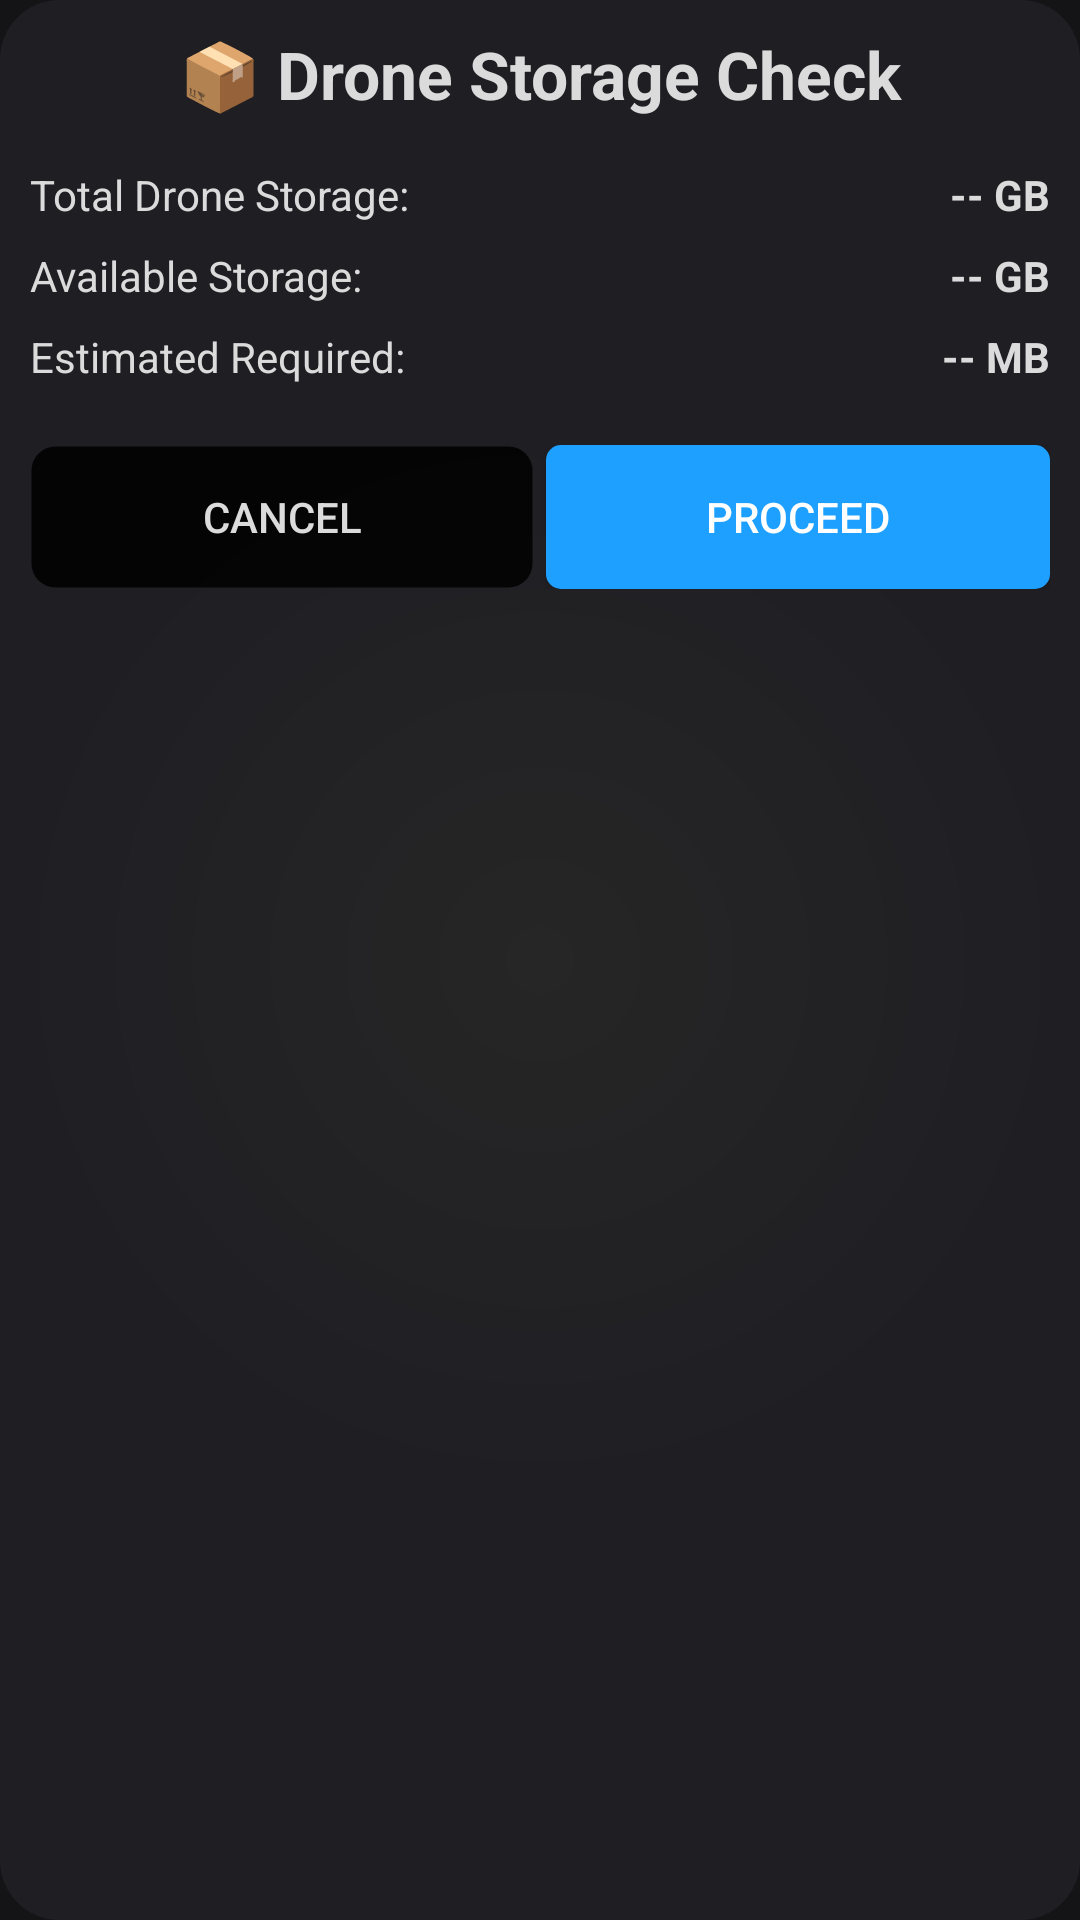

Produce the Android XML layout that renders to this screen, including the resource entries it uses.
<!-- AndroidManifest.xml: application theme Theme.EagleEyeAndroid -->
<!-- res/layout/popup_storage_check.xml -->
<?xml version="1.0" encoding="utf-8"?>
<LinearLayout xmlns:android="http://schemas.android.com/apk/res/android"
    android:layout_width="350dp"
    android:layout_height="wrap_content"
    android:orientation="vertical"
    android:padding="10dp"
    android:background="@drawable/secondary_gradient_curve">

    
    <TextView
        android:id="@+id/storageCheckTitle"
        android:layout_width="match_parent"
        android:layout_height="wrap_content"
        android:text="📦 Drone Storage Check"
        android:textSize="22sp"
        android:textStyle="bold"
        android:textColor="@color/text_primary"
        android:gravity="center"
        android:paddingBottom="16dp"/>

    
    <LinearLayout
        android:layout_width="match_parent"
        android:layout_height="wrap_content"
        android:orientation="vertical"
        android:paddingBottom="20dp">

        
        <LinearLayout
            android:layout_width="match_parent"
            android:layout_height="wrap_content"
            android:orientation="horizontal"
            android:paddingBottom="8dp">

            <TextView
                android:layout_width="0dp"
                android:layout_height="wrap_content"
                android:layout_weight="1"
                android:text="Total Drone Storage:"
                android:textSize="14sp"
                android:textColor="@color/text_primary"/>

            <TextView
                android:id="@+id/tvTotalStorage"
                android:layout_width="wrap_content"
                android:layout_height="wrap_content"
                android:text="-- GB"
                android:textSize="14sp"
                android:textStyle="bold"
                android:textColor="@color/text_primary"/>
        </LinearLayout>

        
        <LinearLayout
            android:layout_width="match_parent"
            android:layout_height="wrap_content"
            android:orientation="horizontal"
            android:paddingBottom="8dp">

            <TextView
                android:layout_width="0dp"
                android:layout_height="wrap_content"
                android:layout_weight="1"
                android:text="Available Storage:"
                android:textSize="14sp"
                android:textColor="@color/text_primary"/>

            <TextView
                android:id="@+id/tvAvailableStorage"
                android:layout_width="wrap_content"
                android:layout_height="wrap_content"
                android:text="-- GB"
                android:textSize="14sp"
                android:textStyle="bold"
                android:textColor="@color/text_primary"/>
        </LinearLayout>

        
        <LinearLayout
            android:layout_width="match_parent"
            android:layout_height="wrap_content"
            android:orientation="horizontal">

            <TextView
                android:layout_width="0dp"
                android:layout_height="wrap_content"
                android:layout_weight="1"
                android:text="Estimated Required:"
                android:textSize="14sp"
                android:textColor="@color/text_primary"/>

            <TextView
                android:id="@+id/tvEstimatedStorage"
                android:layout_width="wrap_content"
                android:layout_height="wrap_content"
                android:text="-- MB"
                android:textSize="14sp"
                android:textStyle="bold"
                android:textColor="@color/text_primary"/>
        </LinearLayout>

        
        <TextView
            android:id="@+id/tvStorageWarning"
            android:layout_width="match_parent"
            android:layout_height="wrap_content"
            android:text="⚠️ Insufficient storage space!"
            android:textSize="14sp"
            android:textColor="#FF5252"
            android:textStyle="bold"
            android:gravity="center"
            android:paddingTop="12dp"
            android:visibility="gone"/>

    </LinearLayout>

    
    <LinearLayout
        android:layout_width="match_parent"
        android:layout_height="wrap_content"
        android:orientation="horizontal"
        android:weightSum="2">

        
        <Button
            android:id="@+id/btnCancelStorageCheck"
            android:layout_width="0dp"
            android:layout_height="wrap_content"
            android:layout_weight="1"
            android:text="Cancel"
            android:textColor="@color/text_primary"
            android:background="@drawable/dark_buttons_background"
            android:layout_marginEnd="4dp"/>

        
        <Button
            android:id="@+id/btnProceedMission"
            android:layout_width="0dp"
            android:layout_weight="1"
            android:layout_height="wrap_content"
            android:text="Proceed"
            android:textColor="@color/white"
            android:background="@drawable/primary_button"/>

    </LinearLayout>

</LinearLayout>
<!-- resources referenced by this layout -->
<resources>
  <color name="text_primary">#DBDBDC</color>
  <color name="white">#FFFFFF</color>
  <!-- drawable dark_buttons_background (drawable) -->
  <?xml version="1.0" encoding="utf-8"?>
  <shape xmlns:android="http://schemas.android.com/apk/res/android"
      android:shape="rectangle">
      <solid android:color="@color/dark_button" />
      <stroke
          android:width="1dp"
          android:color="@color/transparent" />
      <corners android:radius="8dp" /> 
  </shape>
  <!-- drawable primary_button (drawable) -->
  <?xml version="1.0" encoding="utf-8"?>
  <shape xmlns:android="http://schemas.android.com/apk/res/android"
      android:shape="rectangle">
      <gradient
          android:type="linear"
          android:angle="270"
          android:startColor="#1DA0FF"
          android:endColor="#1DA0FF" />
      <corners android:radius="5dp" />
  
  </shape>
  <!-- drawable secondary_gradient_curve (drawable) -->
  <?xml version="1.0" encoding="utf-8"?>
  <shape xmlns:android="http://schemas.android.com/apk/res/android"
      android:shape="rectangle">
  
      
      <gradient
          android:type="radial"
          android:centerX="0.5"
          android:centerY="0.5"
          android:gradientRadius="50%"
          android:startColor="@color/secondary_background1"
          android:endColor="@color/secondary_background2" />
      <corners android:radius="20dp" />
  </shape>
  <style name="Theme.EagleEyeAndroid" parent="Theme.Material3.Dark.NoActionBar">
          <item name="android:statusBarColor">@android:color/transparent</item>
          <item name="android:navigationBarColor">@android:color/transparent</item>
          <item name="android:windowLightStatusBar">false</item>
          <item name="android:windowLightNavigationBar">false</item>
  
          
          <item name="colorPrimary">@color/primary1</item>
          <item name="colorOnPrimary">@color/white</item>
          <item name="colorPrimaryContainer">@color/primary2</item>
          <item name="colorOnPrimaryContainer">@color/white</item>
  
          <item name="colorSecondary">@color/secondary1</item>
          <item name="colorOnSecondary">@color/white</item>
          <item name="colorSecondaryContainer">@color/secondary2</item>
          <item name="colorOnSecondaryContainer">@color/white</item>
  
          <item name="colorSurface">@color/background1</item>
          <item name="colorOnSurface">@color/text_primary</item>
          <item name="colorSurfaceVariant">@color/background2</item>
          <item name="colorOnSurfaceVariant">@color/text_primary</item>
  
          <item name="android:colorBackground">@color/background_color</item>
          <item name="colorOnBackground">@color/text_primary</item>
  
          
          <item name="materialButtonStyle">@style/Widget.App.Button</item>
      </style>
  <color name="dark_button">#D9000000</color>
  <color name="transparent">#00000000</color>
  <color name="secondary_background1">#262626</color>
  <color name="secondary_background2">#1F1E23</color>
  <color name="primary1">#1DA0FF</color>
  <color name="primary2">#0084FF</color>
  <color name="secondary1">#454545</color>
  <color name="secondary2">#393939</color>
  <color name="background1">#262626</color>
  <color name="background2">#1F1E23</color>
  <color name="background_color">#141416</color>
  <style name="Widget.App.Button" parent="Widget.Material3.Button">
          <item name="backgroundTint">@null</item> 
          <item name="android:textColor">@color/white</item>
      </style>
</resources>
